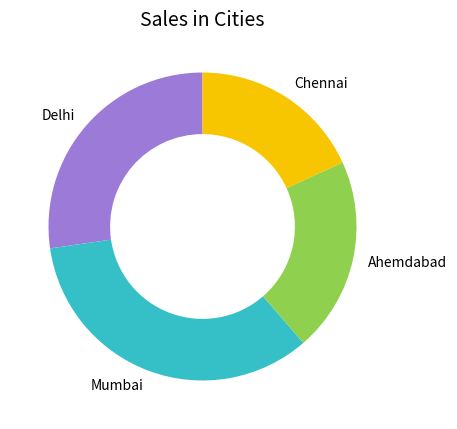

The script that saved this image:
import matplotlib.pyplot as plt

# Data
labels = ['Delhi', 'Mumbai', 'Ahemdabad', 'Chennai']
sales = [12000, 15000, 9000, 8000]  # Example values

# Colors (similar to your image)
colors = ['#9C7BD8', '#35C0C7', '#8FD14F', '#F7C600']

# Create figure
plt.figure(figsize=(6, 5), facecolor='white')

# Create donut chart
wedges, texts = plt.pie(
    sales,
    labels=labels,
    colors=colors,
    startangle=90,
    wedgeprops={'width': 0.4}  # Makes it donut
)

# Title
plt.title("Sales in Cities", color='black', fontsize=14)

# Set background color
plt.gca().set_facecolor('white')

# Make text white
for text in texts:
    text.set_color('black')

plt.show()
